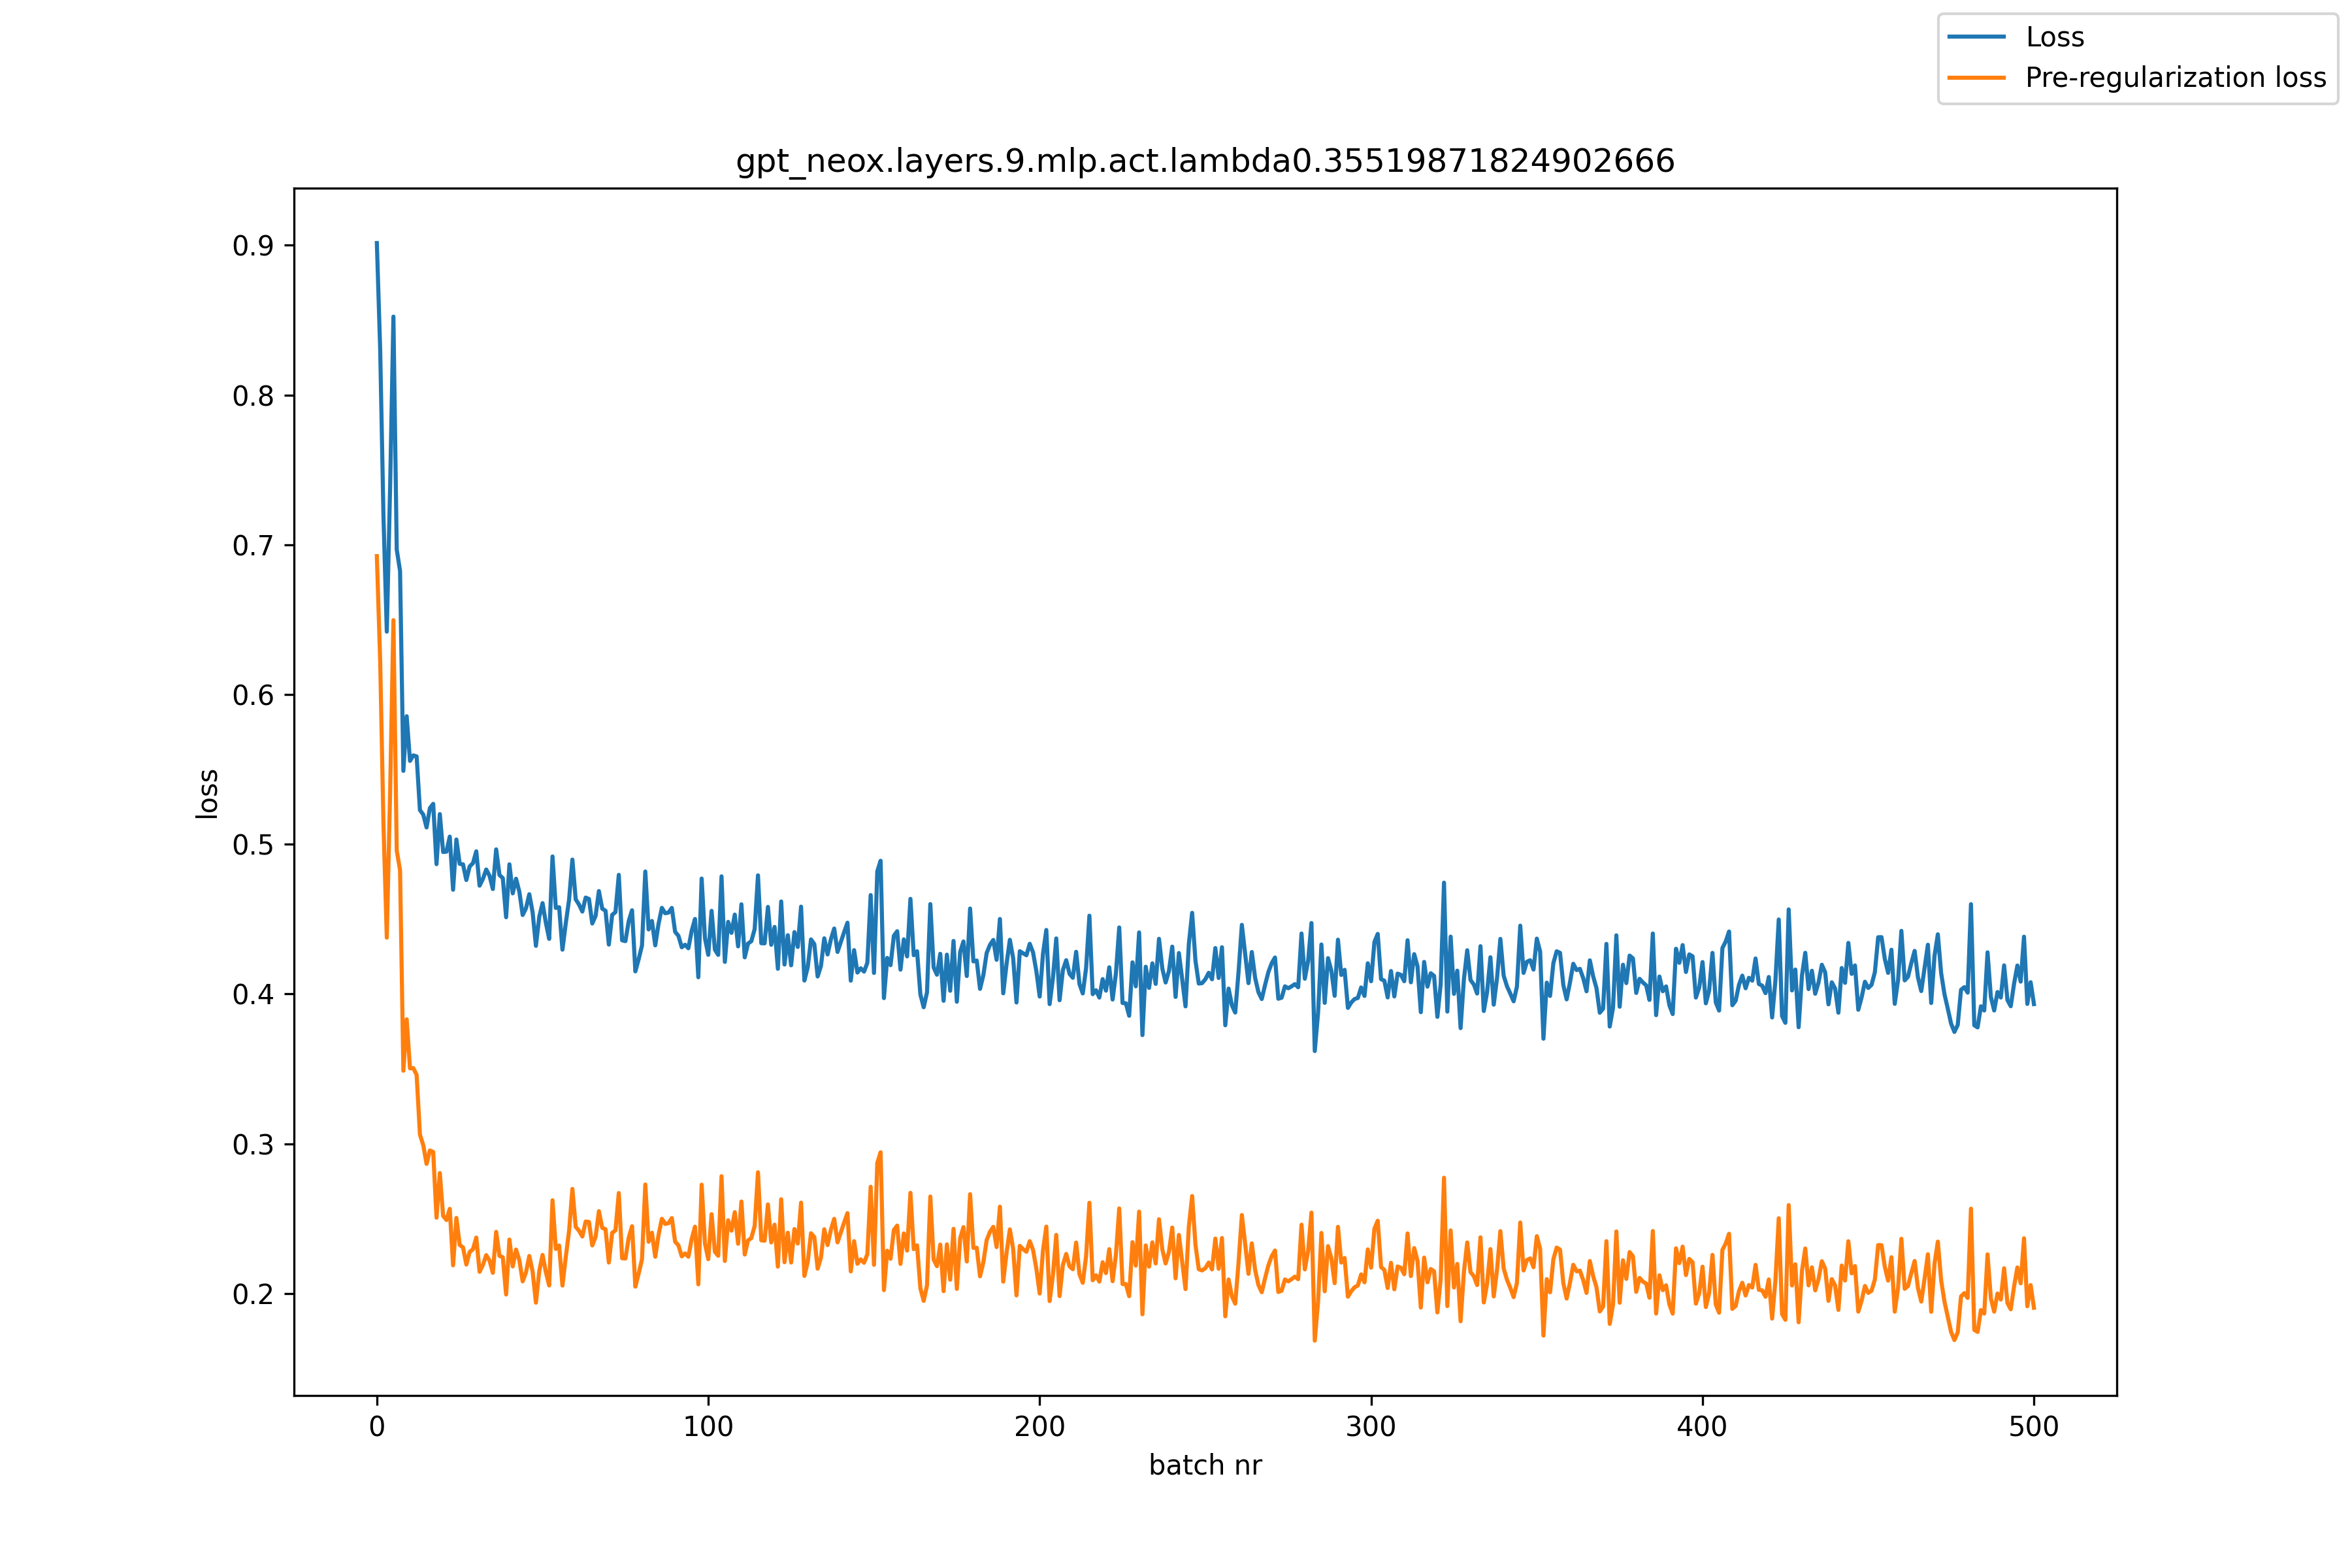

Source data for this figure (header and first rows):
, loss, pre_reg_loss
0, 0.9015, 0.6924
1, 0.8309, 0.6227
2, 0.7185, 0.5128
3, 0.642, 0.4376
4, 0.7384, 0.5343
5, 0.8524, 0.6496
6, 0.6968, 0.4958
7, 0.6825, 0.4826
8, 0.549, 0.3487
9, 0.5855, 0.3831
10, 0.5556, 0.3503
11, 0.5593, 0.3505
12, 0.5586, 0.3459
13, 0.5228, 0.3061
14, 0.5198, 0.299
15, 0.5112, 0.2865
16, 0.5241, 0.2955
17, 0.527, 0.2945
18, 0.4867, 0.2506
19, 0.5201, 0.2804
20, 0.4948, 0.2518
21, 0.495, 0.249
22, 0.5051, 0.2565
23, 0.4696, 0.2188
24, 0.5032, 0.2504
25, 0.4869, 0.2324
26, 0.4865, 0.2307
27, 0.4761, 0.2193
28, 0.4851, 0.2277
29, 0.4874, 0.2295
30, 0.4953, 0.2373
31, 0.4723, 0.2144
32, 0.4768, 0.219
33, 0.4831, 0.2256
34, 0.479, 0.222
35, 0.4701, 0.2138
36, 0.4965, 0.2411
37, 0.4794, 0.2251
38, 0.4774, 0.2242
39, 0.4512, 0.1993
40, 0.4866, 0.236
41, 0.4672, 0.218
42, 0.4769, 0.2293
43, 0.4682, 0.2221
44, 0.4527, 0.208
45, 0.4572, 0.2141
46, 0.4666, 0.225
47, 0.4545, 0.2146
48, 0.4321, 0.1938
49, 0.4514, 0.2148
50, 0.4607, 0.2257
51, 0.4475, 0.2142
52, 0.4368, 0.2053
53, 0.4918, 0.2622
54, 0.4574, 0.2297
55, 0.4579, 0.232
56, 0.4296, 0.2052
57, 0.4471, 0.2243
58, 0.463, 0.2417
59, 0.4897, 0.2698
... 441 more rows
